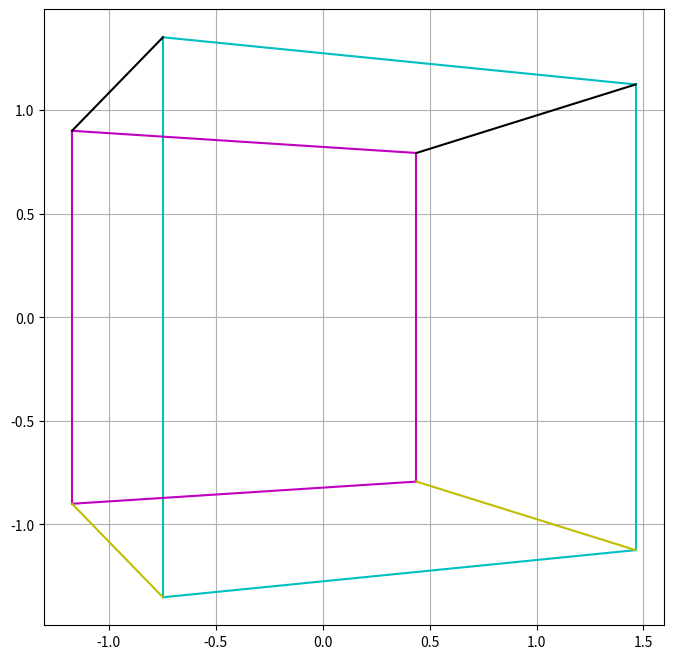

Write Python code to recreate this figure.
import numpy
import matplotlib.pyplot as pyplot

# Light reading:
# https://en.wikipedia.org/wiki/Homogeneous_coordinates
# https://en.wikipedia.org/wiki/Radian
# https://en.wikipedia.org/wiki/Rotation_matrix#In_three_dimensions
# https://en.wikipedia.org/wiki/Projection_(linear_algebra)

# Define the cube centered at 0 with the side length 2 in 3D space.
# Negative numbers go up, to the left and away
# The "top left" corner is -1, -1, -1 (x, y, z)
# 3D coordinates:
# -1, -1,  1 (front top left)
#  1, -1,  1 (front top right)
# -1,  1,  1 (front bottom left)
#  1,  1,  1 (front bottom right)
# -1, -1, -1 (back top left)
#  1, -1, -1 (back top right)
# -1,  1, -1 (back bottom left)
#  1,  1, -1 ((back bottom right)

# Homogenous coordinates (x, y, z, w) in 8x4. Each row is a vertex.
vertices = numpy.array([
    [-1, -1, 1, 1],
    [1, -1, 1, 1],
    [-1, 1, 1, 1],
    [1, 1, 1, 1],
    [-1, -1, -1, 1],
    [1, -1, -1, 1],
    [-1, 1, -1, 1],
    [1, 1, -1, 1]
])

# Transpose matrix to 4x8. Each column is a vertex.
vertices = vertices.T

# Define the transformation matrices in homogenous coordinates
def rotation_x(theta):
    return numpy.array([
        [1, 0, 0, 0],
        [0, numpy.cos(theta), -numpy.sin(theta), 0],
        [0, numpy.sin(theta), numpy.cos(theta), 0],
        [0, 0, 0, 1]
    ])

def rotation_y(phi):
    return numpy.array([
        [numpy.cos(phi), 0, numpy.sin(phi), 0],
        [0, 1, 0, 0],
        [-numpy.sin(phi), 0, numpy.cos(phi), 0],
        [0, 0, 0, 1]
    ])

def rotation_z(psi):
    return numpy.array([
        [numpy.cos(psi), -numpy.sin(psi), 0, 0],
        [numpy.sin(psi), numpy.cos(psi), 0, 0],
        [0, 0, 1, 0],
        [0, 0, 0, 1]
    ])

# Define the erspective projection matrix. d = distance from the camera.
def perspective(d):
    return numpy.array([
        [1, 0, 0, 0],
        [0, 1, 0, 0],
        [0, 0, 1, 0],
        [0, 0, -1/d, 1]
    ])

# Define rotation angles in degrees, convert to radians
# x
theta = numpy.radians(0)
# y
phi = numpy.radians(382)
# z
psi = numpy.radians(0)

# Define distance to camera
d = 5

# Combine transformation matricies and transform vertices
transformation = rotation_z(psi) @ rotation_y(phi) @ rotation_x(theta)
transformed = transformation @ vertices

# Project transformed vertices using projection matrix
projection = perspective(d)
projected = projection @ transformed

# Convert to cartesian coordinates, normalize by w
projected /= projected[3]

# Extract 2D coordinates
x = projected[0]
y = projected[1]

# Define cube edges
# Front:
# 0 + ----- + 1
#   |       |
#   |       |
# 2 + ----- + 3
#
# Back (as seen from front):
# 4 + ----- + 5
#   |       |
#   |       |
# 6 + ----- + 7
#
# Connecting:
# 0 - 4
# 1 - 5
# 2 - 6
# 3 - 7

edges = [
    (0, 1), (1, 3), (3, 2), (2, 0),
    (4, 5), (5, 7), (7, 6), (6, 4),
    (0, 4), (1, 5), (2, 6), (3, 7)
]

pyplot.figure(figsize=(8, 8))

# Draw front edges
for edge in (0, 1, 2, 3):
    pyplot.plot([x[edges[edge][0]], x[edges[edge][1]]], [y[edges[edge][0]], y[edges[edge][1]]], "c-")

# Draw back edges
for edge in (4, 5, 6, 7):
    pyplot.plot([x[edges[edge][0]], x[edges[edge][1]]], [y[edges[edge][0]], y[edges[edge][1]]], "m-")

# Draw connecting edges ("sides")
for edge in (8, 9):
    pyplot.plot([x[edges[edge][0]], x[edges[edge][1]]], [y[edges[edge][0]], y[edges[edge][1]]], "y-")
for edge in (10, 11):
    pyplot.plot([x[edges[edge][0]], x[edges[edge][1]]], [y[edges[edge][0]], y[edges[edge][1]]], "k-")

# Draw lines between vertices
#for edge in edges:
#    xs = [x[edge[0]], x[edge[1]]]
#    ys = [y[edge[0]], y[edge[1]]]
#    pyplot.plot(xs, ys, "b-")

pyplot.grid(True)
pyplot.show()

# TODO (in C99 (or Lua...)):
# Implement transposing of matrixes
# Implement degrees to radians
# Implement "dynamic" matrixes
# Implement matrix multiplication
# Convert cartesian coordinates to "pixel" coordinates